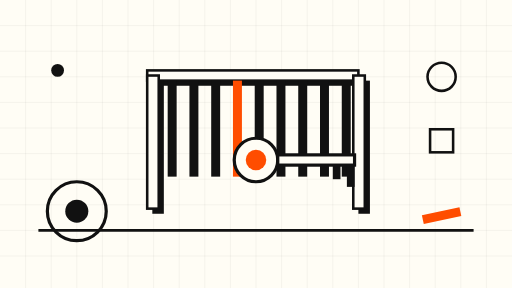
t = 0.00 s
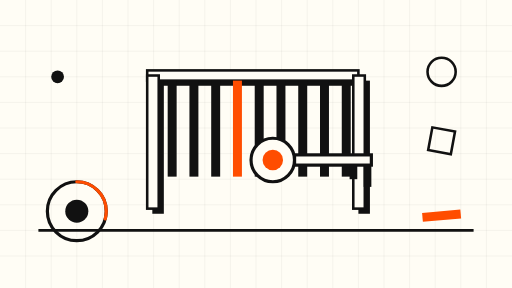
t = 1.75 s
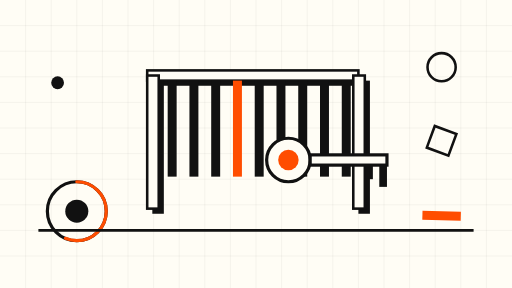
t = 3.38 s
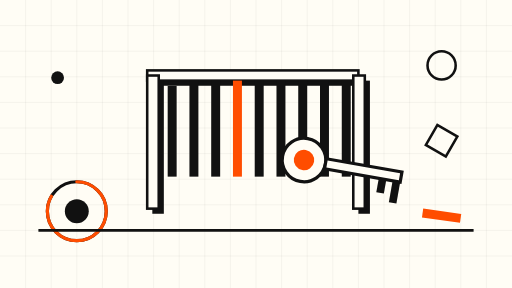
t = 5.00 s
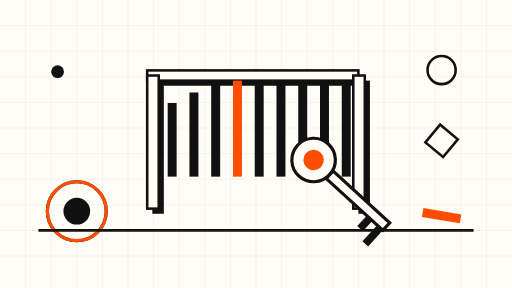
t = 6.63 s
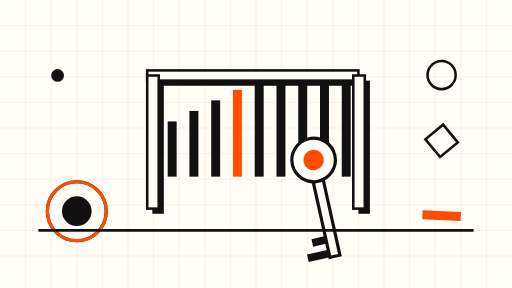
t = 8.38 s

The animated SVG that drew these frames (rendered in a browser with its animation timeline set to each time). Animation: 26 SMIL elements (animate=22,animateTransform=4); frames cover the first 8.38 s, repeats indefinitely.

<svg xmlns="http://www.w3.org/2000/svg" viewBox="0 0 800 450" role="img" aria-label="Abstract animation of an expired token being renewed through a key gate">
  <rect width="800" height="450" fill="#FFFDF5"/>
  <!-- fine grid -->
  <g stroke="#111111" stroke-opacity="0.07" stroke-width="1">
    <path d="M40 0V450M80 0V450M120 0V450M160 0V450M200 0V450M240 0V450M280 0V450M320 0V450M360 0V450M400 0V450M440 0V450M480 0V450M520 0V450M560 0V450M600 0V450M640 0V450M680 0V450M720 0V450M760 0V450"/>
    <path d="M0 40H800M0 80H800M0 120H800M0 160H800M0 200H800M0 240H800M0 280H800M0 320H800M0 360H800M0 400H800"/>
  </g>

  <!-- gate frame: two posts and a lintel, hard offset shadow -->
  <g>
    <rect x="238" y="118" width="330" height="16" fill="#111111"/>
    <rect x="230" y="110" width="330" height="16" fill="#FFFDF5" stroke="#111111" stroke-width="4"/>
    <rect x="238" y="126" width="18" height="208" fill="#111111"/>
    <rect x="230" y="118" width="18" height="208" fill="#FFFDF5" stroke="#111111" stroke-width="4"/>
    <rect x="560" y="126" width="18" height="208" fill="#111111"/>
    <rect x="552" y="118" width="18" height="208" fill="#FFFDF5" stroke="#111111" stroke-width="4"/>
    <!-- gate bars that slide down slowly (the gate opening = refresh granted) -->
    <g>
      <rect x="262" y="126" width="14" height="150" fill="#111111">
        <animate attributeName="y" values="126;126;200;200;126" dur="18s" repeatCount="indefinite"/>
        <animate attributeName="height" values="150;150;76;76;150" dur="18s" repeatCount="indefinite"/>
      </rect>
      <rect x="296" y="126" width="14" height="150" fill="#111111">
        <animate attributeName="y" values="126;126;200;200;126" dur="18s" begin="1s" repeatCount="indefinite"/>
        <animate attributeName="height" values="150;150;76;76;150" dur="18s" begin="1s" repeatCount="indefinite"/>
      </rect>
      <rect x="330" y="126" width="14" height="150" fill="#111111">
        <animate attributeName="y" values="126;126;200;200;126" dur="18s" begin="2s" repeatCount="indefinite"/>
        <animate attributeName="height" values="150;150;76;76;150" dur="18s" begin="2s" repeatCount="indefinite"/>
      </rect>
      <rect x="364" y="126" width="14" height="150" fill="#FF4D00">
        <animate attributeName="y" values="126;126;200;200;126" dur="18s" begin="3s" repeatCount="indefinite"/>
        <animate attributeName="height" values="150;150;76;76;150" dur="18s" begin="3s" repeatCount="indefinite"/>
      </rect>
      <rect x="398" y="126" width="14" height="150" fill="#111111">
        <animate attributeName="y" values="126;126;200;200;126" dur="18s" begin="4s" repeatCount="indefinite"/>
        <animate attributeName="height" values="150;150;76;76;150" dur="18s" begin="4s" repeatCount="indefinite"/>
      </rect>
      <rect x="432" y="126" width="14" height="150" fill="#111111">
        <animate attributeName="y" values="126;126;200;200;126" dur="18s" begin="5s" repeatCount="indefinite"/>
        <animate attributeName="height" values="150;150;76;76;150" dur="18s" begin="5s" repeatCount="indefinite"/>
      </rect>
      <rect x="466" y="126" width="14" height="150" fill="#111111">
        <animate attributeName="y" values="126;126;200;200;126" dur="18s" begin="6s" repeatCount="indefinite"/>
        <animate attributeName="height" values="150;150;76;76;150" dur="18s" begin="6s" repeatCount="indefinite"/>
      </rect>
      <rect x="500" y="126" width="14" height="150" fill="#111111">
        <animate attributeName="y" values="126;126;200;200;126" dur="18s" begin="7s" repeatCount="indefinite"/>
        <animate attributeName="height" values="150;150;76;76;150" dur="18s" begin="7s" repeatCount="indefinite"/>
      </rect>
      <rect x="534" y="126" width="14" height="150" fill="#111111">
        <animate attributeName="y" values="126;126;200;200;126" dur="18s" begin="8s" repeatCount="indefinite"/>
        <animate attributeName="height" values="150;150;76;76;150" dur="18s" begin="8s" repeatCount="indefinite"/>
      </rect>
    </g>
  </g>

  <!-- key: slowly rotating, slides toward the lock then back -->
  <g>
    <animateTransform attributeName="transform" type="translate" values="0 0; 90 0; 90 0; 0 0" dur="18s" repeatCount="indefinite"/>
    <g>
      <animateTransform attributeName="transform" type="rotate" values="0 400 250; 0 400 250; 90 400 250; 90 400 250; 0 400 250" dur="18s" repeatCount="indefinite"/>
      <!-- key bow -->
      <circle cx="400" cy="250" r="34" fill="#FFFDF5" stroke="#111111" stroke-width="5"/>
      <circle cx="400" cy="250" r="16" fill="#FF4D00"/>
      <!-- key shaft and teeth -->
      <rect x="434" y="242" width="120" height="16" fill="#FFFDF5" stroke="#111111" stroke-width="5"/>
      <rect x="520" y="258" width="12" height="22" fill="#111111"/>
      <rect x="542" y="258" width="12" height="34" fill="#111111"/>
    </g>
  </g>

  <!-- token ring: drains then refills, slow pulse -->
  <g>
    <circle cx="120" cy="330" r="46" fill="none" stroke="#111111" stroke-width="5"/>
    <circle cx="120" cy="330" r="46" fill="none" stroke="#FF4D00" stroke-width="5" stroke-dasharray="289" stroke-dashoffset="289" stroke-linecap="round" transform="rotate(-90 120 330)">
      <animate attributeName="stroke-dashoffset" values="289;0;0;289" dur="18s" repeatCount="indefinite"/>
    </circle>
    <circle cx="120" cy="330" r="18" fill="#111111">
      <animate attributeName="r" values="18;18;24;24;18" dur="18s" repeatCount="indefinite"/>
    </circle>
  </g>

  <!-- drifting abstract shapes -->
  <circle cx="690" cy="120" r="22" fill="none" stroke="#111111" stroke-width="4">
    <animate attributeName="cy" values="120;100;120" dur="9s" repeatCount="indefinite"/>
  </circle>
  <rect x="660" y="330" width="60" height="14" fill="#FF4D00" transform="rotate(-12 690 337)">
    <animateTransform attributeName="transform" type="rotate" values="-12 690 337; 12 690 337; -12 690 337" dur="12s" repeatCount="indefinite"/>
  </rect>
  <circle cx="90" cy="110" r="10" fill="#111111">
    <animate attributeName="cy" values="110;130;110" dur="7s" repeatCount="indefinite"/>
  </circle>
  <g>
    <animateTransform attributeName="transform" type="rotate" values="0 690 220; 360 690 220" dur="60s" repeatCount="indefinite"/>
    <rect x="672" y="202" width="36" height="36" fill="none" stroke="#111111" stroke-width="4"/>
  </g>

  <!-- ground line -->
  <line x1="60" y1="360" x2="740" y2="360" stroke="#111111" stroke-width="4"/>
</svg>
